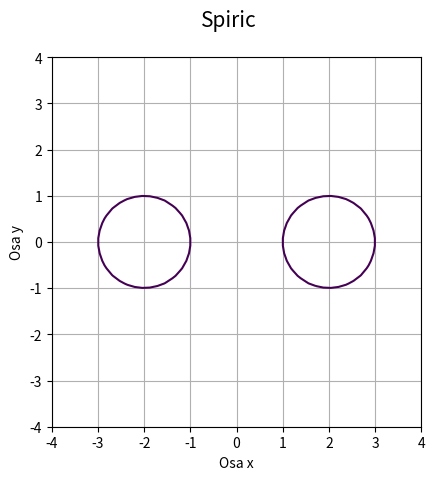

This figure's Python source:
"""Křivka získaná řezem toru."""

import numpy as np
import matplotlib.pyplot as plt

# příprava vektorů pro konstrukci mřížky
x = np.linspace(-4, 4, 50)
y = np.linspace(-4, 4, 50)

# konstrukce mřížky
x, y = np.meshgrid(x, y)

# parametry toru
a = 1
b = 2
c = 0

# pomocné členy
d = 2*(a**2+b**2-c**2)
e = 2*(a**2-b**2-c**2)
f = -(a+b+c)*(a+b-c)*(a-b+c)*(a-b-c)

# implicitní funkce křivky
z = (x**2+y**2)**2 - d*x**2 - e*y**2 - f

# hodnota, která se má zvýraznit na isoploše
levels = [0]

# rozměry grafu při uložení: 640x480 pixelů
fig, ax = plt.subplots(1, figsize=(6.4, 4.8))

# titulek grafu
fig.suptitle('Spiric', fontsize=15)

# vykreslení implicitní funkce
ax.contour(x, y, z, levels)

# zobrazit mřížku
ax.grid(True)

# zachovat poměr stran
ax.axis('scaled')

# popisek os
plt.xlabel('Osa x')
plt.ylabel('Osa y')

# uložení grafu do rastrového obrázku
plt.savefig("spiric1.png")

# zobrazení grafu
plt.show()
